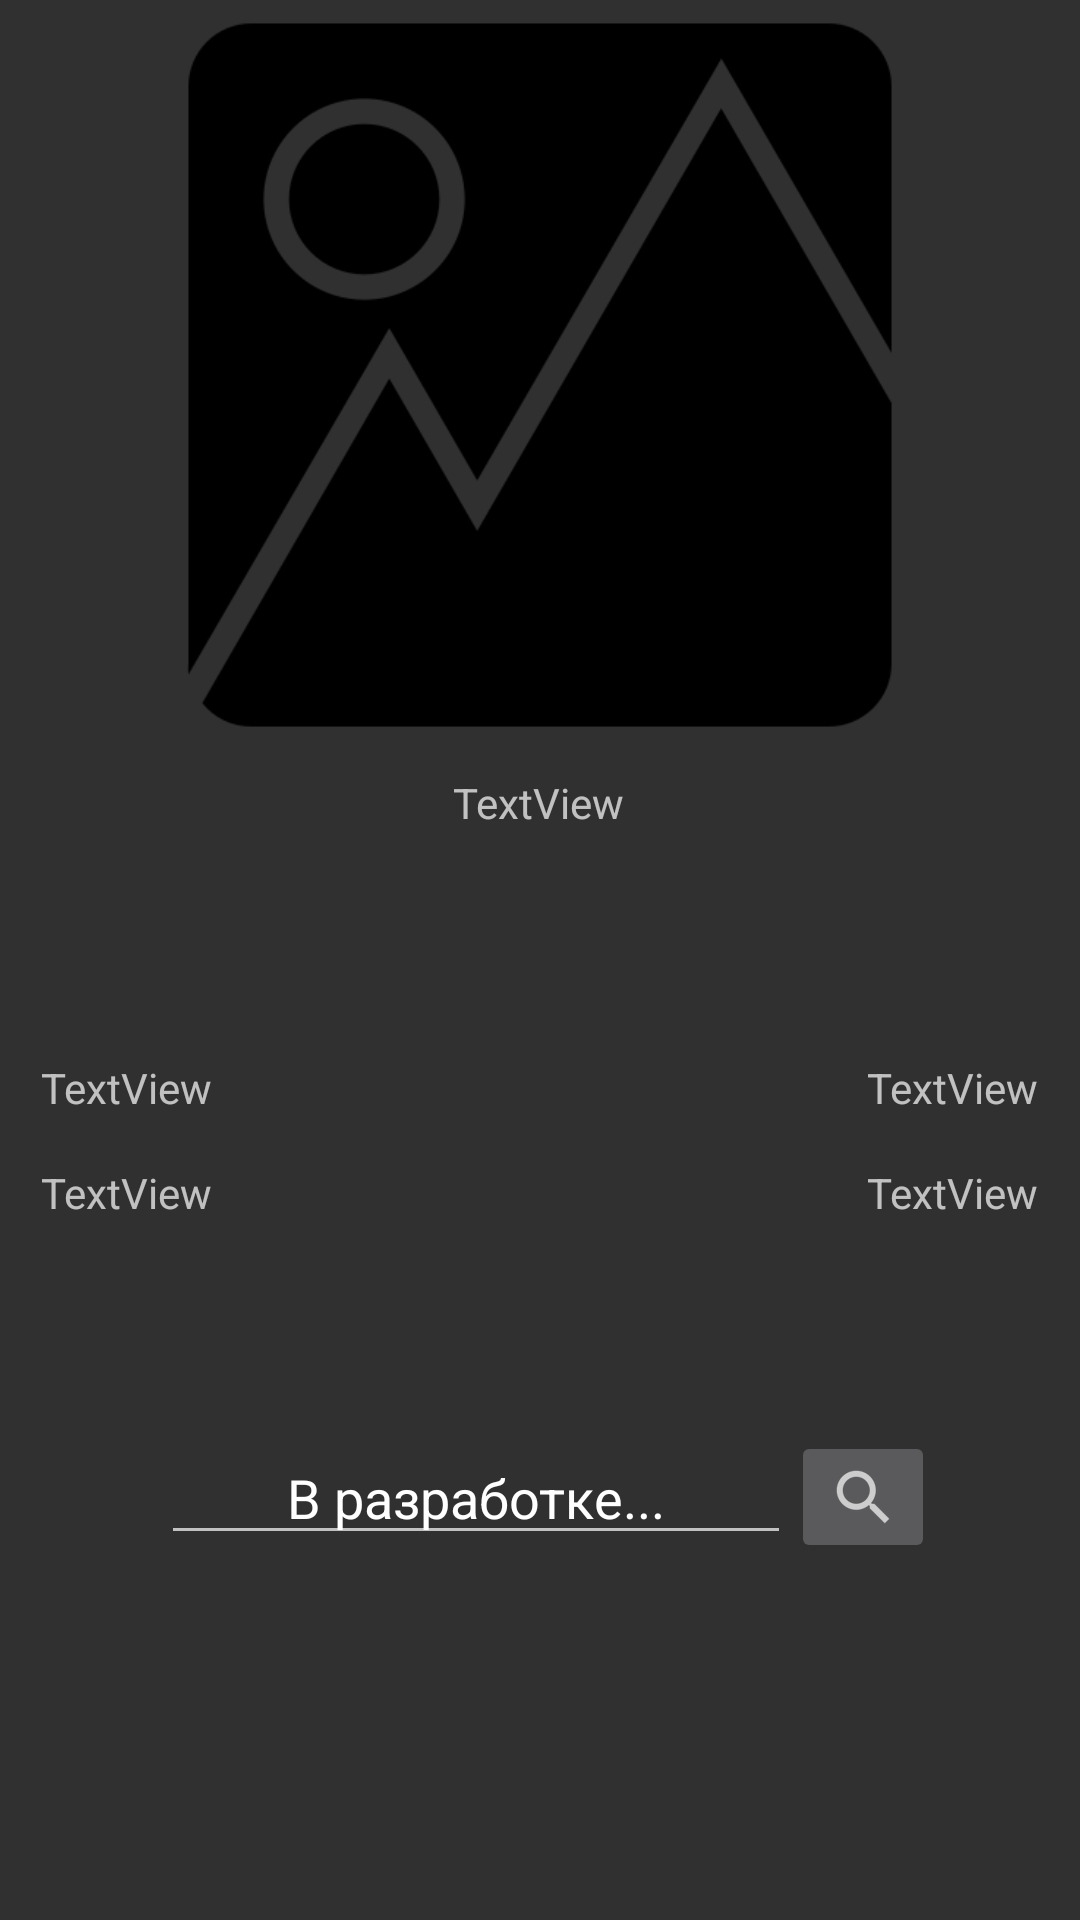

The Android layout XML behind this screen, and the referenced resources:
<!-- AndroidManifest.xml: application theme Theme.AppCompat.NoActionBar -->
<!-- res/layout/activity_about_product.xml -->
<?xml version="1.0" encoding="utf-8"?>
<androidx.constraintlayout.widget.ConstraintLayout xmlns:android="http://schemas.android.com/apk/res/android"
    xmlns:app="http://schemas.android.com/apk/res-auto"
    xmlns:tools="http://schemas.android.com/tools"
    android:layout_width="match_parent"
    android:layout_height="match_parent"
    tools:context=".AboutProduct">

    <TextView
        android:id="@+id/textView11"
        android:layout_width="wrap_content"
        android:layout_height="wrap_content"
        android:layout_marginTop="76dp"
        android:text="TextView"
        app:layout_constraintEnd_toEndOf="parent"
        app:layout_constraintHorizontal_bias="0.045"
        app:layout_constraintStart_toStartOf="parent"
        app:layout_constraintTop_toBottomOf="@+id/textView4" />

    <TextView
        android:id="@+id/textView10"
        android:layout_width="wrap_content"
        android:layout_height="wrap_content"
        android:layout_marginTop="16dp"
        android:text="TextView"
        app:layout_constraintEnd_toEndOf="parent"
        app:layout_constraintHorizontal_bias="0.045"
        app:layout_constraintStart_toStartOf="parent"
        app:layout_constraintTop_toBottomOf="@+id/textView6" />

    <EditText
        android:id="@+id/editTextPhone"
        android:layout_width="wrap_content"
        android:layout_height="wrap_content"
        android:layout_marginTop="200dp"
        android:cursorVisible="true"
        android:ems="10"
        android:inputType="phone"
        android:text="В разработке..."
        android:textAlignment="center"
        android:visibility="visible"
        app:layout_constraintEnd_toEndOf="parent"
        app:layout_constraintHorizontal_bias="0.358"
        app:layout_constraintStart_toStartOf="parent"
        app:layout_constraintTop_toBottomOf="@+id/textView4" />

    <ImageButton
        android:id="@+id/imageButton"
        android:layout_width="wrap_content"
        android:layout_height="wrap_content"
        android:layout_marginTop="200dp"
        app:layout_constraintEnd_toEndOf="parent"
        app:layout_constraintHorizontal_bias="0.0"
        app:layout_constraintStart_toEndOf="@+id/editTextPhone"
        app:layout_constraintTop_toBottomOf="@+id/textView4"
        app:srcCompat="?android:attr/actionModeWebSearchDrawable" />

    <ImageView
        android:id="@+id/imageView2"
        android:layout_width="332dp"
        android:layout_height="250dp"
        app:layout_constraintEnd_toEndOf="parent"
        app:layout_constraintStart_toStartOf="parent"
        app:layout_constraintTop_toTopOf="parent"
        app:srcCompat="@drawable/galery_icon" />

    <TextView
        android:id="@+id/textView4"
        android:layout_width="wrap_content"
        android:layout_height="wrap_content"
        android:layout_marginTop="8dp"
        android:text="TextView"
        app:layout_constraintEnd_toEndOf="parent"
        app:layout_constraintHorizontal_bias="0.498"
        app:layout_constraintStart_toStartOf="parent"
        app:layout_constraintTop_toBottomOf="@+id/imageView2" />

    <TextView
        android:id="@+id/textView6"
        android:layout_width="wrap_content"
        android:layout_height="wrap_content"
        android:layout_marginTop="76dp"
        android:text="TextView"
        app:layout_constraintEnd_toEndOf="parent"
        app:layout_constraintHorizontal_bias="0.954"
        app:layout_constraintStart_toStartOf="parent"
        app:layout_constraintTop_toBottomOf="@+id/textView4" />

    <TextView
        android:id="@+id/textView8"
        android:layout_width="wrap_content"
        android:layout_height="wrap_content"
        android:layout_marginTop="16dp"
        android:text="TextView"
        app:layout_constraintEnd_toEndOf="parent"
        app:layout_constraintHorizontal_bias="0.954"
        app:layout_constraintStart_toStartOf="parent"
        app:layout_constraintTop_toBottomOf="@+id/textView6" />

</androidx.constraintlayout.widget.ConstraintLayout>
<!-- resources referenced by this layout -->
<resources>
  <!-- drawable galery_icon: png bitmap (drawable, 11145 bytes) -->
</resources>
